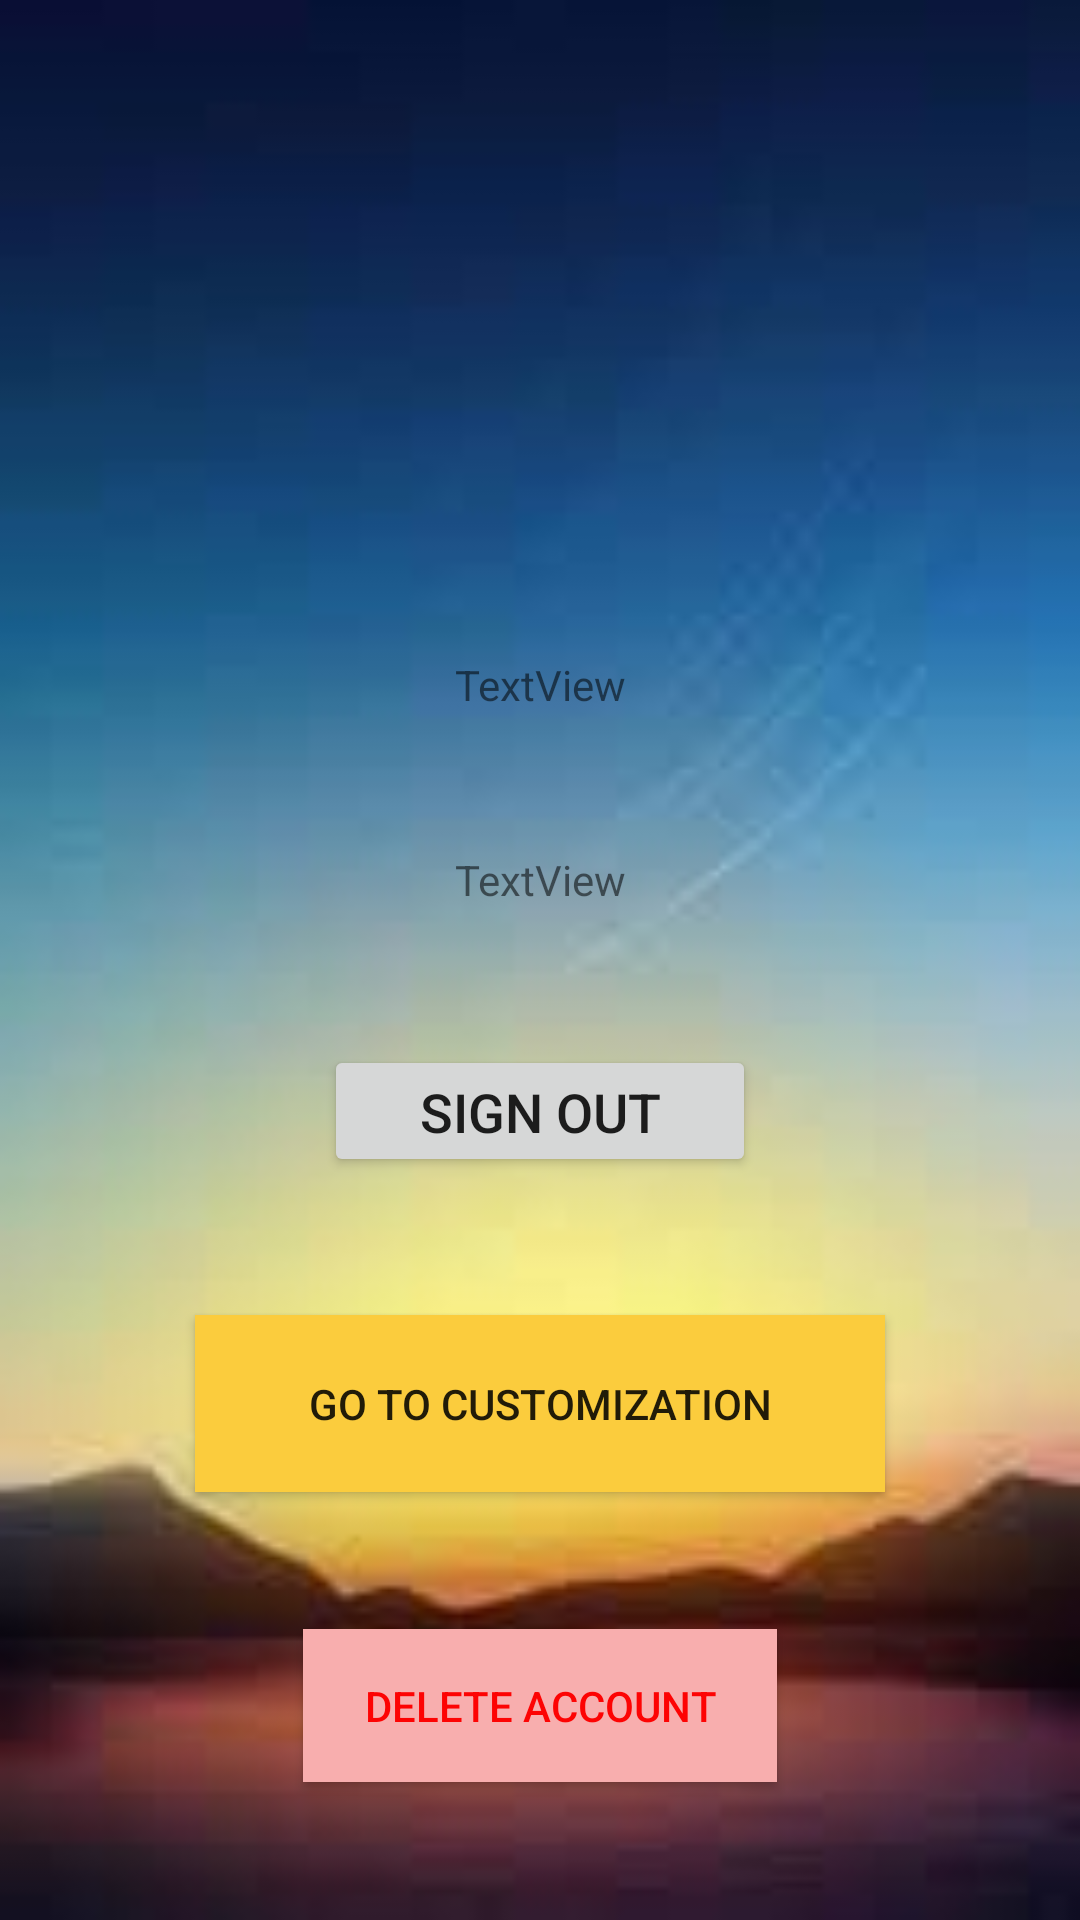

Write the Android layout XML for this screen, with the resource values it uses.
<!-- AndroidManifest.xml: application theme AppTheme -->
<!-- res/layout/activity_signed_in2.xml -->
<?xml version="1.0" encoding="utf-8"?>
<androidx.constraintlayout.widget.ConstraintLayout xmlns:android="http://schemas.android.com/apk/res/android"
    xmlns:app="http://schemas.android.com/apk/res-auto"
    xmlns:tools="http://schemas.android.com/tools"
    android:layout_width="match_parent"
    android:layout_height="match_parent"
    android:background="@drawable/sunset"
    tools:context=".SignedInActivity">

    <TextView
        android:id="@+id/email"
        android:layout_width="wrap_content"
        android:layout_height="wrap_content"
        android:text="TextView"
        app:layout_constraintBottom_toTopOf="@+id/displayname"
        app:layout_constraintEnd_toEndOf="parent"
        app:layout_constraintHorizontal_bias="0.5"
        app:layout_constraintStart_toStartOf="parent"
        app:layout_constraintTop_toBottomOf="@+id/imageView" />

    <TextView
        android:id="@+id/displayname"
        android:layout_width="wrap_content"
        android:layout_height="wrap_content"
        android:text="TextView"
        app:layout_constraintBottom_toTopOf="@+id/todoid"
        app:layout_constraintEnd_toEndOf="parent"
        app:layout_constraintHorizontal_bias="0.5"
        app:layout_constraintStart_toStartOf="parent"
        app:layout_constraintTop_toBottomOf="@+id/email" />

    <Button
        android:id="@+id/todoid"

        android:layout_width="144dp"
        android:layout_height="44dp"
        android:onClick="signOut"
        android:text="@string/sign_out"
        android:textColorLink="#CDDC39"
        android:textSize="18sp"
        app:layout_constraintBottom_toTopOf="@+id/button3"
        app:layout_constraintEnd_toEndOf="parent"
        app:layout_constraintHorizontal_bias="0.5"
        app:layout_constraintStart_toEndOf="@+id/button3"
        app:layout_constraintStart_toStartOf="parent"
        app:layout_constraintTop_toBottomOf="@+id/displayname" />

    <Button
        android:id="@+id/button2"
        android:layout_width="158dp"
        android:layout_height="51dp"
        android:background="#F8AEAE"
        android:onClick="deleteAccount"
        android:text="DELETE ACCOUNT"
        android:textColor="#FD0303"
        android:textColorLink="#1C0202"
        app:layout_constraintBottom_toBottomOf="parent"
        app:layout_constraintEnd_toEndOf="parent"
        app:layout_constraintHorizontal_bias="0.5"
        app:layout_constraintStart_toStartOf="parent"
        app:layout_constraintTop_toBottomOf="@+id/button3" />

    <ImageView
        android:id="@+id/imageView"
        android:layout_width="136dp"
        android:layout_height="127dp"
        app:layout_constraintBottom_toTopOf="@+id/email"
        app:layout_constraintEnd_toEndOf="parent"
        app:layout_constraintHorizontal_bias="0.5"
        app:layout_constraintStart_toStartOf="parent"
        app:layout_constraintTop_toTopOf="parent"
        tools:srcCompat="@drawable/common_google_signin_btn_icon_dark" />

    <Button
        android:id="@+id/button3"
        android:layout_width="230dp"
        android:layout_height="59dp"
        android:background="#FBCC3D"
        android:onClick="change"
        android:text="GO TO CUSTOMIZATION"
        app:layout_constraintBottom_toTopOf="@+id/button2"
        app:layout_constraintEnd_toEndOf="parent"
        app:layout_constraintHorizontal_bias="0.5"
        app:layout_constraintStart_toStartOf="parent"
        app:layout_constraintTop_toBottomOf="@+id/todoid" />

</androidx.constraintlayout.widget.ConstraintLayout>
<!-- resources referenced by this layout -->
<resources>
  <!-- drawable sunset: jpg bitmap (drawable, 2639 bytes) -->
  <string name="sign_out">SIGN OUT</string>
  <style name="AppTheme" parent="Theme.AppCompat.Light.DarkActionBar"> 
          
          <item name="colorPrimary">@color/colorPrimary</item>
          <item name="colorPrimaryDark">@color/colorPrimaryDark</item>
          <item name="colorAccent">@color/colorAccent</item>
      </style>
  <color name="colorPrimary">#6200EE</color>
  <color name="colorPrimaryDark">#3700B3</color>
  <color name="colorAccent">#03DAC5</color>
</resources>
